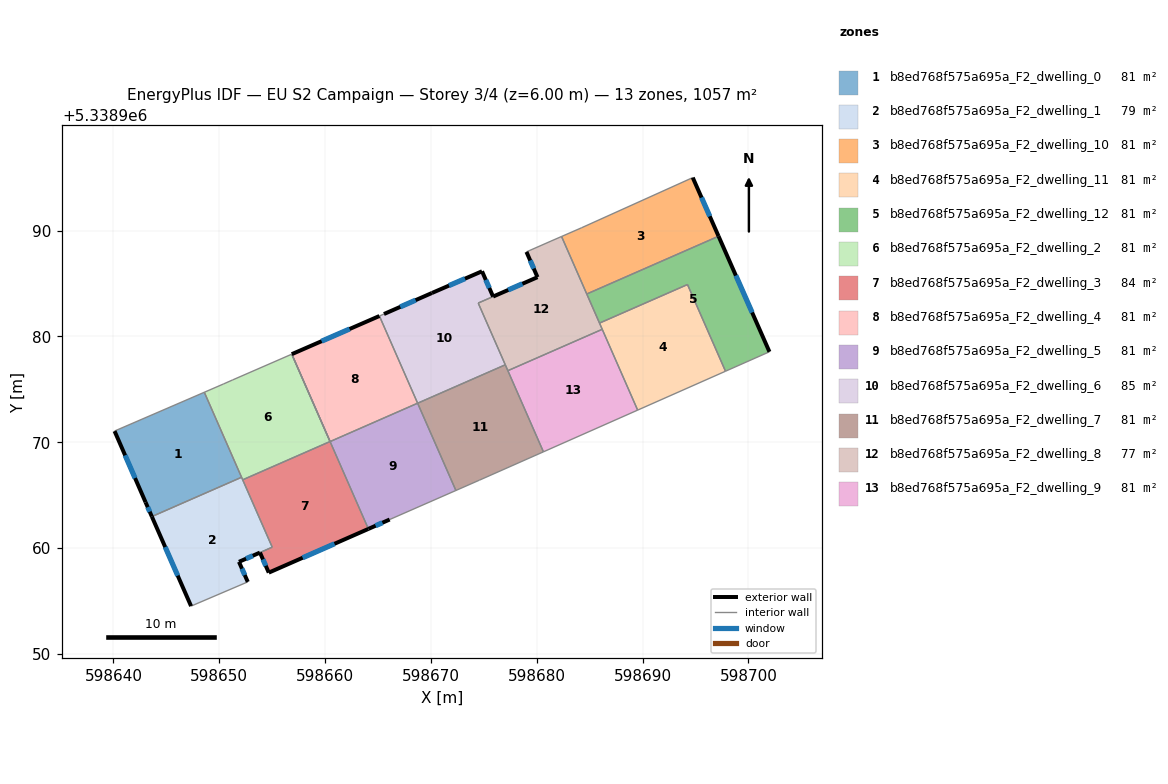
=== STOREY PLAN SPEC (per zone: floor XY polygon, exterior-wall plan segments, windows/doors) ===
zone 1: b8ed768f575a695a_F2_dwelling_0  (81.3 m²)
  floor: (598648.59, 5338974.72) (598652.11, 5338966.69) (598643.63, 5338962.97) (598643.04, 5338964.32) (598640.11, 5338971.05) (598640.16, 5338971.08)
  exterior wall: (598643.04, 5338964.32) – (598643.63, 5338962.97)  [1.5 m]
    window: (598643.24, 5338963.86) – (598643.43, 5338963.43)  [0.5 m²]
  exterior wall: (598640.11, 5338971.05) – (598643.04, 5338964.32)  [7.3 m]
    window: (598641.11, 5338968.76) – (598642.04, 5338966.61)  [2.2 m²]
  interior walls: 4
zone 2: b8ed768f575a695a_F2_dwelling_1  (78.7 m²)
  floor: (598652.11, 5338966.69) (598655.01, 5338960.08) (598651.86, 5338958.70) (598652.70, 5338956.80) (598647.34, 5338954.51) (598643.63, 5338962.97)
  exterior wall: (598651.86, 5338958.70) – (598653.84, 5338959.57)  [2.2 m]
    window: (598652.54, 5338958.99) – (598653.17, 5338959.27)  [0.7 m²]
  exterior wall: (598652.70, 5338956.80) – (598651.86, 5338958.70)  [2.1 m]
    window: (598652.41, 5338957.45) – (598652.15, 5338958.05)  [0.6 m²]
  exterior wall: (598643.63, 5338962.97) – (598647.34, 5338954.51)  [9.2 m]
    window: (598644.89, 5338960.09) – (598646.08, 5338957.39)  [2.8 m²]
  interior walls: 5
zone 3: b8ed768f575a695a_F2_dwelling_10  (81.3 m²)
  floor: (598694.74, 5338995.00) (598697.18, 5338989.46) (598684.73, 5338984.00) (598682.35, 5338989.44) (598684.22, 5338990.26)
  exterior wall: (598697.18, 5338989.46) – (598694.74, 5338995.00)  [6.1 m]
    window: (598696.35, 5338991.35) – (598695.57, 5338993.12)  [1.9 m²]
  interior walls: 4
zone 4: b8ed768f575a695a_F2_dwelling_11  (81.3 m²)
  floor: (598694.25, 5338984.90) (598697.84, 5338976.71) (598689.54, 5338973.03) (598685.93, 5338981.25)
  interior walls: 5
zone 5: b8ed768f575a695a_F2_dwelling_12  (81.3 m²)
  floor: (598697.18, 5338989.46) (598701.99, 5338978.54) (598701.95, 5338978.53) (598697.84, 5338976.71) (598694.25, 5338984.90) (598685.93, 5338981.25) (598684.73, 5338984.00)
  exterior wall: (598701.99, 5338978.54) – (598697.18, 5338989.46)  [11.9 m]
    window: (598700.35, 5338982.26) – (598698.82, 5338985.75)  [3.7 m²]
  interior walls: 6
zone 6: b8ed768f575a695a_F2_dwelling_2  (81.3 m²)
  floor: (598656.85, 5338978.32) (598660.47, 5338970.07) (598652.22, 5338966.45) (598648.59, 5338974.72) (598650.39, 5338975.50) (598651.27, 5338975.88)
  interior walls: 7
zone 7: b8ed768f575a695a_F2_dwelling_3  (83.9 m²)
  floor: (598660.47, 5338970.07) (598664.09, 5338961.81) (598654.68, 5338957.68) (598653.85, 5338959.57) (598655.01, 5338960.08) (598652.22, 5338966.45)
  exterior wall: (598654.68, 5338957.68) – (598664.09, 5338961.81)  [10.3 m]
    window: (598657.88, 5338959.08) – (598660.89, 5338960.40)  [3.1 m²]
  exterior wall: (598653.85, 5338959.57) – (598654.68, 5338957.68)  [2.1 m]
    window: (598654.13, 5338958.93) – (598654.40, 5338958.32)  [0.6 m²]
  interior walls: 6
zone 8: b8ed768f575a695a_F2_dwelling_4  (81.3 m²)
  floor: (598665.14, 5338981.92) (598668.75, 5338973.69) (598660.47, 5338970.06) (598656.85, 5338978.32)
  exterior wall: (598665.14, 5338981.92) – (598656.85, 5338978.32)  [9.0 m]
    window: (598662.32, 5338980.70) – (598659.67, 5338979.55)  [2.8 m²]
  interior walls: 3
zone 9: b8ed768f575a695a_F2_dwelling_5  (81.3 m²)
  floor: (598668.75, 5338973.69) (598672.36, 5338965.44) (598666.10, 5338962.69) (598664.09, 5338961.81) (598660.47, 5338970.06)
  exterior wall: (598664.09, 5338961.81) – (598666.10, 5338962.69)  [2.2 m]
    window: (598664.78, 5338962.11) – (598665.42, 5338962.39)  [0.7 m²]
  interior walls: 4
zone 10: b8ed768f575a695a_F2_dwelling_6  (85.3 m²)
  floor: (598674.83, 5338986.15) (598675.88, 5338983.76) (598674.47, 5338983.15) (598677.03, 5338977.32) (598668.75, 5338973.68) (598665.14, 5338981.92) (598665.56, 5338982.11) (598670.10, 5338984.10)
  exterior wall: (598670.10, 5338984.10) – (598665.56, 5338982.11)  [5.0 m]
    window: (598668.56, 5338983.42) – (598667.11, 5338982.79)  [1.5 m²]
  exterior wall: (598674.83, 5338986.15) – (598670.10, 5338984.10)  [5.2 m]
    window: (598673.22, 5338985.45) – (598671.71, 5338984.80)  [1.6 m²]
  exterior wall: (598675.88, 5338983.76) – (598674.83, 5338986.15)  [2.6 m]
    window: (598675.52, 5338984.58) – (598675.19, 5338985.34)  [0.8 m²]
  interior walls: 5
zone 11: b8ed768f575a695a_F2_dwelling_7  (81.3 m²)
  floor: (598677.03, 5338977.32) (598680.63, 5338969.09) (598674.58, 5338966.41) (598672.36, 5338965.44) (598668.75, 5338973.68)
  interior walls: 6
zone 12: b8ed768f575a695a_F2_dwelling_8  (77.3 m²)
  floor: (598682.35, 5338989.44) (598686.19, 5338980.67) (598677.27, 5338976.76) (598674.47, 5338983.14) (598680.07, 5338985.59) (598679.03, 5338987.99) (598681.35, 5338989.01)
  exterior wall: (598680.07, 5338985.59) – (598675.88, 5338983.76)  [4.6 m]
    window: (598678.65, 5338984.97) – (598677.31, 5338984.39)  [1.4 m²]
  exterior wall: (598679.03, 5338987.99) – (598680.07, 5338985.59)  [2.6 m]
    window: (598679.38, 5338987.17) – (598679.72, 5338986.41)  [0.8 m²]
  interior walls: 9
zone 13: b8ed768f575a695a_F2_dwelling_9  (81.3 m²)
  floor: (598686.19, 5338980.67) (598689.54, 5338973.03) (598680.63, 5338969.09) (598677.27, 5338976.76)
  interior walls: 4

=== DERIVED (storey summary) ===
Building: EU S2 Campaign
Storey: 3 of 4  (floor level z = 6.00 m)
Storey gross floor area: 1057.3 m²
Zones on this storey: 13
  - b8ed768f575a695a_F2_dwelling_0: floor 81.3 m²; exterior wall 8.8 m (26.4 m²); 2 window(s) 2.7 m²; WWR 10.2%
  - b8ed768f575a695a_F2_dwelling_1: floor 78.7 m²; exterior wall 13.5 m (40.4 m²); 3 window(s) 4.1 m²; WWR 10.2%
  - b8ed768f575a695a_F2_dwelling_10: floor 81.3 m²; exterior wall 6.1 m (18.2 m²); 1 window(s) 1.9 m²; WWR 10.2%
  - b8ed768f575a695a_F2_dwelling_11: floor 81.3 m²
  - b8ed768f575a695a_F2_dwelling_12: floor 81.3 m²; exterior wall 11.9 m (35.8 m²); 1 window(s) 3.7 m²; WWR 10.2%
  - b8ed768f575a695a_F2_dwelling_2: floor 81.3 m²
  - b8ed768f575a695a_F2_dwelling_3: floor 83.9 m²; exterior wall 12.3 m (37.0 m²); 2 window(s) 3.8 m²; WWR 10.2%
  - b8ed768f575a695a_F2_dwelling_4: floor 81.3 m²; exterior wall 9.0 m (27.1 m²); 1 window(s) 2.8 m²; WWR 10.2%
  - b8ed768f575a695a_F2_dwelling_5: floor 81.3 m²; exterior wall 2.2 m (6.6 m²); 1 window(s) 0.7 m²; WWR 10.2%
  - b8ed768f575a695a_F2_dwelling_6: floor 85.3 m²; exterior wall 12.7 m (38.1 m²); 3 window(s) 3.9 m²; WWR 10.2%
  - b8ed768f575a695a_F2_dwelling_7: floor 81.3 m²
  - b8ed768f575a695a_F2_dwelling_8: floor 77.3 m²; exterior wall 7.2 m (21.6 m²); 2 window(s) 2.2 m²; WWR 10.2%
  - b8ed768f575a695a_F2_dwelling_9: floor 81.3 m²
Zone adjacency (shared interzone walls):
  - b8ed768f575a695a_F2_dwelling_0 ↔ b8ed768f575a695a_F2_dwelling_1
  - b8ed768f575a695a_F2_dwelling_0 ↔ b8ed768f575a695a_F2_dwelling_2
  - b8ed768f575a695a_F2_dwelling_1 ↔ b8ed768f575a695a_F2_dwelling_2
  - b8ed768f575a695a_F2_dwelling_1 ↔ b8ed768f575a695a_F2_dwelling_3
  - b8ed768f575a695a_F2_dwelling_10 ↔ b8ed768f575a695a_F2_dwelling_12
  - b8ed768f575a695a_F2_dwelling_10 ↔ b8ed768f575a695a_F2_dwelling_8
  - b8ed768f575a695a_F2_dwelling_11 ↔ b8ed768f575a695a_F2_dwelling_12
  - b8ed768f575a695a_F2_dwelling_11 ↔ b8ed768f575a695a_F2_dwelling_8
  - b8ed768f575a695a_F2_dwelling_11 ↔ b8ed768f575a695a_F2_dwelling_9
  - b8ed768f575a695a_F2_dwelling_12 ↔ b8ed768f575a695a_F2_dwelling_8
  - b8ed768f575a695a_F2_dwelling_2 ↔ b8ed768f575a695a_F2_dwelling_3
  - b8ed768f575a695a_F2_dwelling_3 ↔ b8ed768f575a695a_F2_dwelling_4
  - b8ed768f575a695a_F2_dwelling_3 ↔ b8ed768f575a695a_F2_dwelling_5
  - b8ed768f575a695a_F2_dwelling_4 ↔ b8ed768f575a695a_F2_dwelling_5
  - b8ed768f575a695a_F2_dwelling_4 ↔ b8ed768f575a695a_F2_dwelling_6
  - b8ed768f575a695a_F2_dwelling_5 ↔ b8ed768f575a695a_F2_dwelling_7
  - b8ed768f575a695a_F2_dwelling_6 ↔ b8ed768f575a695a_F2_dwelling_7
  - b8ed768f575a695a_F2_dwelling_6 ↔ b8ed768f575a695a_F2_dwelling_8
  - b8ed768f575a695a_F2_dwelling_7 ↔ b8ed768f575a695a_F2_dwelling_8
  - b8ed768f575a695a_F2_dwelling_7 ↔ b8ed768f575a695a_F2_dwelling_9
  - b8ed768f575a695a_F2_dwelling_8 ↔ b8ed768f575a695a_F2_dwelling_9